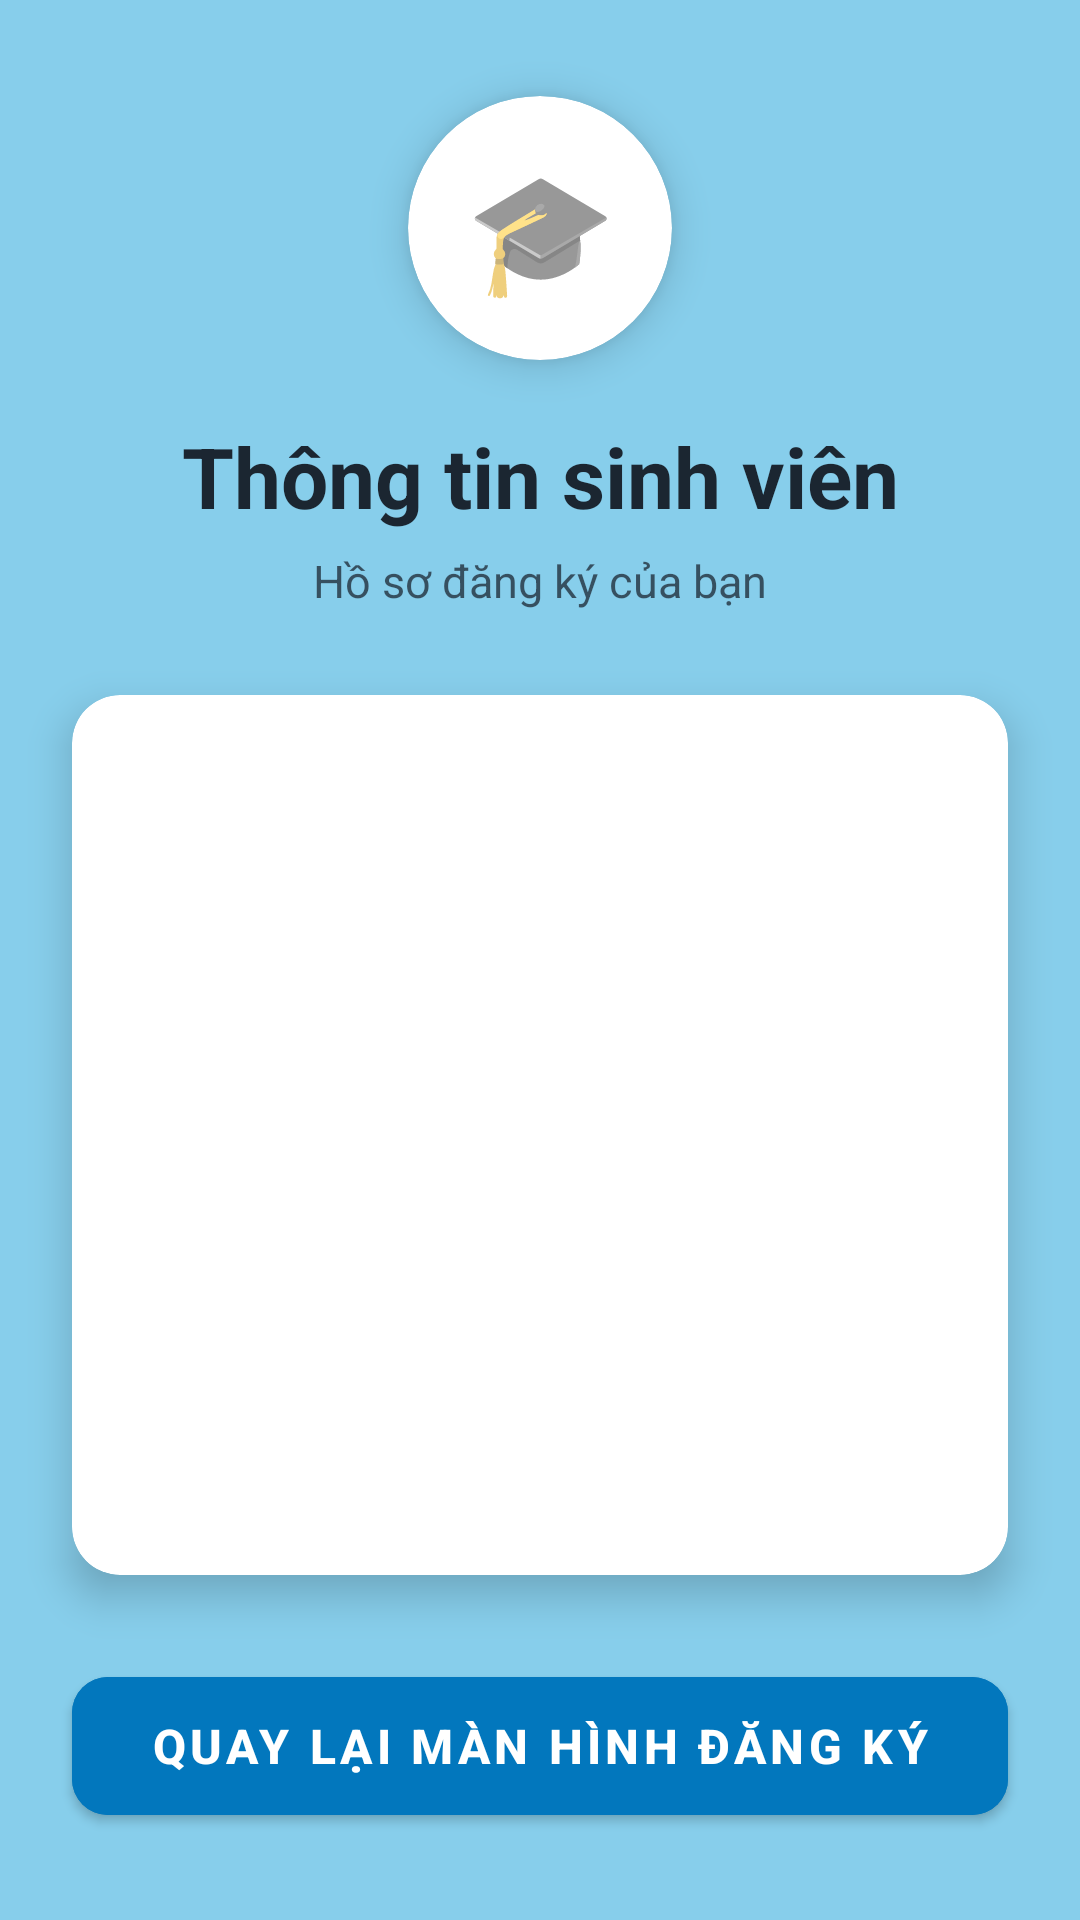

Android layout source for this screen:
<!-- AndroidManifest.xml: application theme Theme.StudentRegister -->
<!-- res/layout/activity_detail.xml -->
<?xml version="1.0" encoding="utf-8"?>
<androidx.constraintlayout.widget.ConstraintLayout xmlns:android="http://schemas.android.com/apk/res/android"
    xmlns:app="http://schemas.android.com/apk/res-auto"
    android:layout_width="match_parent"
    android:layout_height="match_parent"
    android:background="@color/sky_blue"
    android:fitsSystemWindows="true">

    <androidx.cardview.widget.CardView
        android:id="@+id/cardAvatar"
        android:layout_width="88dp"
        android:layout_height="88dp"
        android:layout_marginTop="32dp"
        app:cardBackgroundColor="@color/white"
        app:cardCornerRadius="44dp"
        app:cardElevation="8dp"
        app:layout_constraintEnd_toEndOf="parent"
        app:layout_constraintStart_toStartOf="parent"
        app:layout_constraintTop_toTopOf="parent">

        <TextView
            android:id="@+id/tvLogo"
            android:layout_width="match_parent"
            android:layout_height="match_parent"
            android:gravity="center"
            android:text="@string/emoji_logo"
            android:textSize="40sp" />
    </androidx.cardview.widget.CardView>

    <TextView
        android:id="@+id/tvTitle"
        android:layout_width="0dp"
        android:layout_height="wrap_content"
        android:layout_marginStart="24dp"
        android:layout_marginTop="20dp"
        android:layout_marginEnd="24dp"
        android:gravity="center"
        android:text="@string/detail_title"
        android:textColor="@color/text_dark"
        android:textSize="28sp"
        android:textStyle="bold"
        app:layout_constraintEnd_toEndOf="parent"
        app:layout_constraintStart_toStartOf="parent"
        app:layout_constraintTop_toBottomOf="@id/cardAvatar" />

    <TextView
        android:id="@+id/tvSubtitle"
        android:layout_width="0dp"
        android:layout_height="wrap_content"
        android:layout_marginStart="24dp"
        android:layout_marginTop="6dp"
        android:layout_marginEnd="24dp"
        android:alpha="0.75"
        android:gravity="center"
        android:text="@string/detail_subtitle"
        android:textColor="@color/text_dark"
        android:textSize="15sp"
        app:layout_constraintEnd_toEndOf="parent"
        app:layout_constraintStart_toStartOf="parent"
        app:layout_constraintTop_toBottomOf="@id/tvTitle" />

    <androidx.cardview.widget.CardView
        android:id="@+id/cardInfo"
        android:layout_width="0dp"
        android:layout_height="wrap_content"
        android:layout_marginStart="24dp"
        android:layout_marginTop="28dp"
        android:layout_marginEnd="24dp"
        app:cardBackgroundColor="@color/white"
        app:cardCornerRadius="16dp"
        app:cardElevation="8dp"
        app:contentPadding="20dp"
        app:layout_constraintEnd_toEndOf="parent"
        app:layout_constraintStart_toStartOf="parent"
        app:layout_constraintTop_toBottomOf="@id/tvSubtitle">

        <LinearLayout
            android:layout_width="match_parent"
            android:layout_height="wrap_content"
            android:orientation="vertical">

            <TextView
                android:id="@+id/tvName"
                android:layout_width="match_parent"
                android:layout_height="wrap_content"
                android:gravity="center_vertical"
                android:paddingTop="14dp"
                android:paddingBottom="14dp"
                android:textColor="@color/text_dark"
                android:textSize="17sp" />

            <TextView
                android:id="@+id/tvEmail"
                android:layout_width="match_parent"
                android:layout_height="wrap_content"
                android:gravity="center_vertical"
                android:paddingTop="14dp"
                android:paddingBottom="14dp"
                android:textColor="@color/text_dark"
                android:textSize="17sp" />

            <TextView
                android:id="@+id/tvPhone"
                android:layout_width="match_parent"
                android:layout_height="wrap_content"
                android:gravity="center_vertical"
                android:paddingTop="14dp"
                android:paddingBottom="14dp"
                android:textColor="@color/text_dark"
                android:textSize="17sp" />

            <TextView
                android:id="@+id/tvMsv"
                android:layout_width="match_parent"
                android:layout_height="wrap_content"
                android:gravity="center_vertical"
                android:paddingTop="14dp"
                android:paddingBottom="14dp"
                android:textColor="@color/text_dark"
                android:textSize="17sp" />

            <TextView
                android:id="@+id/tvClass"
                android:layout_width="match_parent"
                android:layout_height="wrap_content"
                android:gravity="center_vertical"
                android:paddingTop="14dp"
                android:paddingBottom="14dp"
                android:textColor="@color/text_dark"
                android:textSize="17sp" />
        </LinearLayout>
    </androidx.cardview.widget.CardView>

    <com.google.android.material.button.MaterialButton
        android:id="@+id/btnGoRegister"
        android:layout_width="0dp"
        android:layout_height="58dp"
        android:layout_marginStart="24dp"
        android:layout_marginTop="28dp"
        android:layout_marginEnd="24dp"
        android:layout_marginBottom="32dp"
        android:backgroundTint="@color/button_blue"
        android:text="@string/btn_go_register"
        android:textColor="@color/white"
        android:textSize="16sp"
        android:textStyle="bold"
        app:cornerRadius="12dp"
        app:elevation="4dp"
        app:layout_constraintEnd_toEndOf="parent"
        app:layout_constraintStart_toStartOf="parent"
        app:layout_constraintTop_toBottomOf="@id/cardInfo" />

</androidx.constraintlayout.widget.ConstraintLayout>
<!-- resources referenced by this layout -->
<resources>
  <color name="button_blue">#0277BD</color>
  <color name="sky_blue">#87CEEB</color>
  <color name="text_dark">#1B2631</color>
  <color name="white">#FFFFFF</color>
  <string name="btn_go_register">Quay lại màn hình Đăng ký</string>
  <string name="detail_subtitle">Hồ sơ đăng ký của bạn</string>
  <string name="detail_title">Thông tin sinh viên</string>
  <string name="emoji_logo">🎓</string>
  <style name="Theme.StudentRegister" parent="Theme.MaterialComponents.Light.DarkActionBar">
          <item name="windowActionBar">false</item>
          <item name="windowNoTitle">true</item>
          <item name="colorPrimary">@color/button_blue</item>
          <item name="colorPrimaryVariant">@color/button_blue</item>
          <item name="colorOnPrimary">@color/white</item>
          <item name="colorSecondary">@color/button_blue</item>
          <item name="android:windowBackground">@color/sky_blue</item>
          <item name="android:statusBarColor">@color/sky_blue</item>
          <item name="android:windowLightStatusBar">true</item>
      </style>
</resources>
